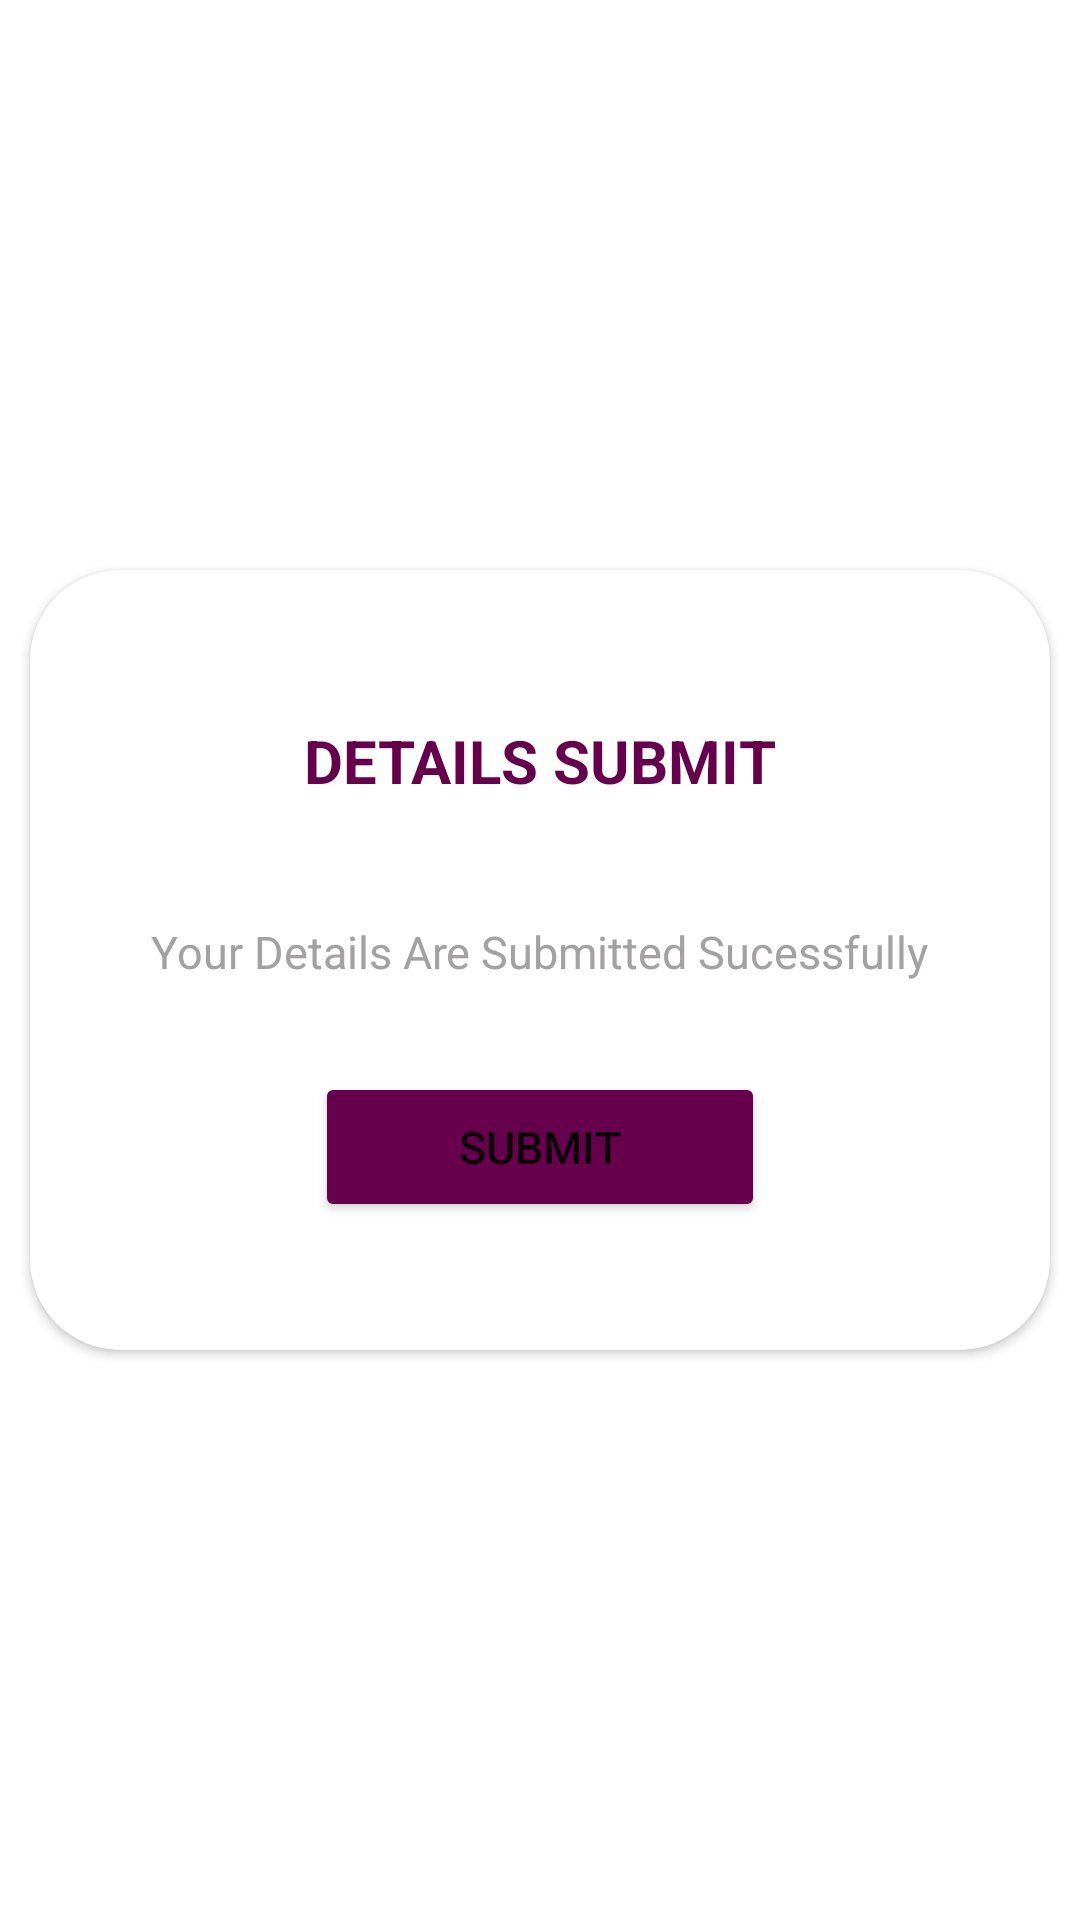

Write the Android layout XML for this screen, with the resource values it uses.
<!-- AndroidManifest.xml: application theme Theme.SalesEnquiry -->
<!-- res/layout/details_submit.xml -->
<?xml version="1.0" encoding="utf-8"?>
<RelativeLayout xmlns:android="http://schemas.android.com/apk/res/android"
    xmlns:app="http://schemas.android.com/apk/res-auto"
    android:layout_width="match_parent"
    android:layout_height="match_parent">

    <androidx.cardview.widget.CardView
        android:id="@+id/forgetCard"
        android:layout_width="340dp"
        android:layout_height="260dp"
        android:layout_centerInParent="true"
        android:backgroundTint="@color/white"
        android:elevation="40dp"
        app:cardCornerRadius="30dp">

        <RelativeLayout
            android:layout_width="match_parent"
            android:layout_height="match_parent">

            <Button
                android:id="@+id/detailsubmit"
                android:layout_width="150dp"
                android:layout_height="50dp"
                android:layout_below="@id/txt"
                android:layout_centerHorizontal="true"
                android:layout_marginTop="30dp"
                android:text="Submit"
                android:backgroundTint="@color/button_color"
                android:textSize="15sp" />

            <TextView
                android:id="@+id/txt"
                android:layout_width="wrap_content"
                android:layout_height="wrap_content"
                android:layout_below="@+id/submittxt"
                android:layout_centerHorizontal="true"
                android:layout_marginTop="40dp"
                android:text="Your Details Are Submitted Sucessfully"
                android:textColor="@color/grey"
                android:textSize="15sp" />

            <TextView
                android:id="@+id/submittxt"
                android:layout_width="wrap_content"
                android:layout_height="wrap_content"
                android:layout_centerHorizontal="true"
                android:layout_marginTop="50dp"
                android:text="DETAILS SUBMIT"
                android:textColor="@color/button_color"
                android:textSize="20sp"
                android:textStyle="bold" />
        </RelativeLayout>
    </androidx.cardview.widget.CardView>
</RelativeLayout>
<!-- resources referenced by this layout -->
<resources>
  <color name="button_color"> #66004D</color>
  <color name="grey">#A3A1A1</color>
  <color name="white">#FFFFFFFF</color>
  <style name="Theme.SalesEnquiry" parent="Theme.MaterialComponents.DayNight.DarkActionBar">
          
          <item name="colorPrimary">#66004D</item>
          <item name="colorPrimaryVariant">#66004D</item>
          <item name="colorOnPrimary">@color/white</item>
          
          <item name="colorSecondary">@color/button_color</item>
          <item name="colorSecondaryVariant">@color/button_color</item>
          <item name="colorOnSecondary">@color/white</item>
          
          <item name="android:statusBarColor" tools:targetApi="l">?attr/colorPrimaryVariant</item>
          
      </style>
</resources>
